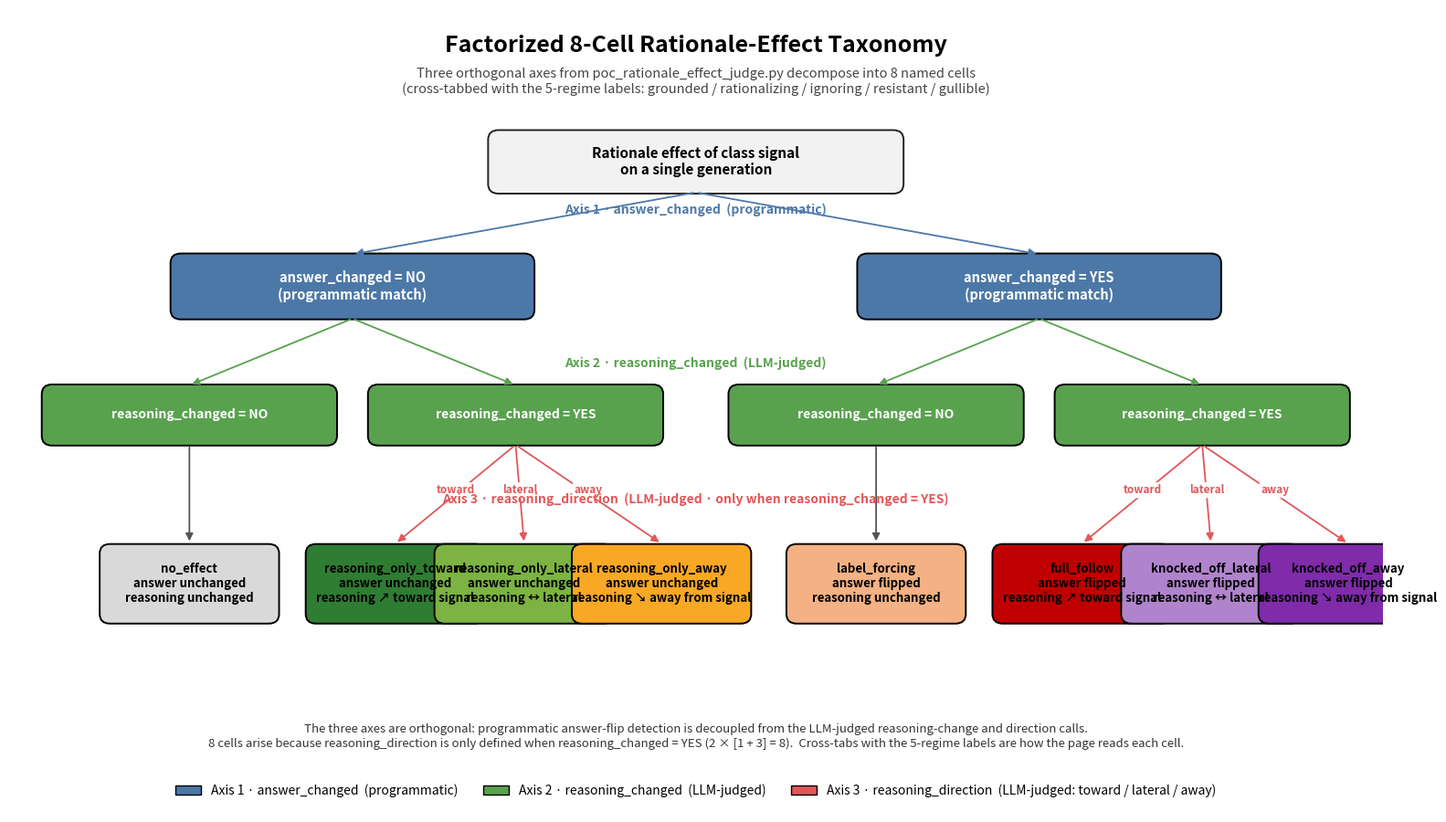

Reproduce this figure in Python. (Note: this script raises an exception after producing the figure.)
"""
fig_002: Factorized 8-Cell Rationale-Effect Taxonomy

Decision-tree visualization of the three orthogonal axes
(answer_changed, reasoning_changed, reasoning_direction)
decomposing into the 8 named cells from
source/poc_rationale_effect_judge.py.
"""

import matplotlib.pyplot as plt
import matplotlib.patches as mpatches
from matplotlib.patches import FancyBboxPatch, FancyArrowPatch

OUT = "/home/wangni/notion-figures/ccg-benchmark-grounded-reasoning-vs-rationalization-in-class/fig_002.png"

# Axis palette
COL_AX1 = "#4C78A8"   # answer_changed  (programmatic)
COL_AX2 = "#59A14F"   # reasoning_changed (LLM-judged)
COL_AX3 = "#E15759"   # reasoning_direction (LLM-judged)

# Cell category colors (tinted by their semantics)
LEAF_COLORS = {
    "no_effect":              "#D9D9D9",
    "label_forcing":          "#F4B183",
    "full_follow":            "#C00000",
    "knocked_off_away":       "#7F2BAA",
    "knocked_off_lateral":    "#B084CC",
    "reasoning_only_toward":  "#2E7D32",
    "reasoning_only_lateral": "#7CB342",
    "reasoning_only_away":    "#F9A825",
}

fig, ax = plt.subplots(figsize=(16, 10), dpi=200)
ax.set_xlim(0, 16)
ax.set_ylim(0, 10)
ax.set_axis_off()
ax.set_facecolor("white")
fig.patch.set_facecolor("white")

# ---------- Title ----------
ax.text(
    8, 9.55,
    "Factorized 8-Cell Rationale-Effect Taxonomy",
    ha="center", va="center",
    fontsize=18, fontweight="bold",
)
ax.text(
    8, 9.10,
    "Three orthogonal axes from poc_rationale_effect_judge.py "
    "decompose into 8 named cells\n"
    "(cross-tabbed with the 5-regime labels: grounded / rationalizing / "
    "ignoring / resistant / gullible)",
    ha="center", va="center",
    fontsize=10.5, style="italic", color="#444444",
)

# ---------- Helper to draw a node ----------
def node(x, y, w, h, label, fc, ec="black", fontsize=10.5, fontweight="normal", txtcolor="black"):
    box = FancyBboxPatch(
        (x - w / 2, y - h / 2),
        w, h,
        boxstyle="round,pad=0.02,rounding_size=0.12",
        linewidth=1.4,
        facecolor=fc,
        edgecolor=ec,
    )
    ax.add_patch(box)
    ax.text(
        x, y, label,
        ha="center", va="center",
        fontsize=fontsize, fontweight=fontweight, color=txtcolor,
    )

def arrow(x1, y1, x2, y2, color="#555555", label=None, label_offset=(0, 0),
          label_color=None, label_bg=None, label_fontsize=9.5, label_weight="bold"):
    a = FancyArrowPatch(
        (x1, y1), (x2, y2),
        arrowstyle="-|>",
        mutation_scale=12,
        linewidth=1.3,
        color=color,
    )
    ax.add_patch(a)
    if label is not None:
        mx = (x1 + x2) / 2 + label_offset[0]
        my = (y1 + y2) / 2 + label_offset[1]
        ax.text(
            mx, my, label,
            ha="center", va="center",
            fontsize=label_fontsize,
            fontweight=label_weight,
            color=label_color or color,
            bbox=dict(
                boxstyle="round,pad=0.18",
                fc=label_bg or "white",
                ec="none",
                alpha=0.95,
            ),
        )

# ---------- Layout coords ----------
# Levels (y): root=8.1  L1=6.6  L2=5.0  leaves=3.0
Y_ROOT = 8.1
Y_L1   = 6.55
Y_L2   = 4.95
Y_LEAF = 2.85

# Root node
node(8, Y_ROOT, 4.8, 0.75,
     "Rationale effect of class signal\non a single generation",
     fc="#F2F2F2", ec="#222222", fontweight="bold", fontsize=11)

# L1 — axis 1 split: answer_changed
# Two branches:
node(4, Y_L1, 4.2, 0.78,
     "answer_changed = NO\n(programmatic match)",
     fc=COL_AX1, ec="black", fontweight="bold", fontsize=10.5, txtcolor="white")
node(12, Y_L1, 4.2, 0.78,
     "answer_changed = YES\n(programmatic match)",
     fc=COL_AX1, ec="black", fontweight="bold", fontsize=10.5, txtcolor="white")

arrow(8, Y_ROOT - 0.38, 4, Y_L1 + 0.40, color=COL_AX1)
arrow(8, Y_ROOT - 0.38, 12, Y_L1 + 0.40, color=COL_AX1)

# Axis-1 callout
ax.text(8, Y_L1 + 0.95, "Axis 1 · answer_changed  (programmatic)",
        ha="center", va="center", fontsize=10, fontweight="bold",
        color=COL_AX1)

# L2 — axis 2 split: reasoning_changed under each L1 branch
# Left (answer_changed = NO)
node(2.1, Y_L2, 3.4, 0.72,
     "reasoning_changed = NO",
     fc=COL_AX2, ec="black", fontweight="bold", fontsize=10, txtcolor="white")
node(5.9, Y_L2, 3.4, 0.72,
     "reasoning_changed = YES",
     fc=COL_AX2, ec="black", fontweight="bold", fontsize=10, txtcolor="white")

arrow(4, Y_L1 - 0.40, 2.1, Y_L2 + 0.37, color=COL_AX2)
arrow(4, Y_L1 - 0.40, 5.9, Y_L2 + 0.37, color=COL_AX2)

# Right (answer_changed = YES)
node(10.1, Y_L2, 3.4, 0.72,
     "reasoning_changed = NO",
     fc=COL_AX2, ec="black", fontweight="bold", fontsize=10, txtcolor="white")
node(13.9, Y_L2, 3.4, 0.72,
     "reasoning_changed = YES",
     fc=COL_AX2, ec="black", fontweight="bold", fontsize=10, txtcolor="white")

arrow(12, Y_L1 - 0.40, 10.1, Y_L2 + 0.37, color=COL_AX2)
arrow(12, Y_L1 - 0.40, 13.9, Y_L2 + 0.37, color=COL_AX2)

# Axis-2 callout
ax.text(8, Y_L2 + 0.65, "Axis 2 · reasoning_changed  (LLM-judged)",
        ha="center", va="center", fontsize=10, fontweight="bold",
        color=COL_AX2)

# ---------- Leaves ----------
# 1. answer NO,  reasoning NO  → no_effect            (single leaf)
# 2. answer NO,  reasoning YES → reasoning_only_{toward, lateral, away}
# 3. answer YES, reasoning NO  → label_forcing        (single leaf)
# 4. answer YES, reasoning YES → full_follow / knocked_off_lateral / knocked_off_away

leaf_w = 2.05
leaf_h = 0.95

def leaf(x, y, name, subtitle):
    node(x, y, leaf_w, leaf_h, f"{name}\n{subtitle}",
         fc=LEAF_COLORS[name], ec="black", fontweight="bold", fontsize=9.5)

# Branch A: no_effect (single leaf, sits straight under "reasoning_changed = NO")
leaf(2.1, Y_LEAF, "no_effect",
     "answer unchanged\nreasoning unchanged")
arrow(2.1, Y_L2 - 0.37, 2.1, Y_LEAF + 0.50, color="#555555")

# Branch B: reasoning_only_{toward, lateral, away}
# Place three leaves under x=5.9
x_b = [4.5, 6.0, 7.6]
names_b = ["reasoning_only_toward", "reasoning_only_lateral", "reasoning_only_away"]
subs_b  = ["answer unchanged\nreasoning ↗ toward signal",
           "answer unchanged\nreasoning ↔ lateral",
           "answer unchanged\nreasoning ↘ away from signal"]
dir_labels_b = ["toward", "lateral", "away"]
for xi, n, s, dl in zip(x_b, names_b, subs_b, dir_labels_b):
    leaf(xi, Y_LEAF, n, s)
    arrow(5.9, Y_L2 - 0.37, xi, Y_LEAF + 0.50,
          color=COL_AX3, label=dl,
          label_offset=(0.0, 0.05),
          label_bg="white", label_fontsize=8.5)

# Branch C: label_forcing (single leaf)
leaf(10.1, Y_LEAF, "label_forcing",
     "answer flipped\nreasoning unchanged")
arrow(10.1, Y_L2 - 0.37, 10.1, Y_LEAF + 0.50, color="#555555")

# Branch D: full_follow / knocked_off_lateral / knocked_off_away
x_d = [12.5, 14.0, 15.6]
names_d = ["full_follow", "knocked_off_lateral", "knocked_off_away"]
subs_d  = ["answer flipped\nreasoning ↗ toward signal",
           "answer flipped\nreasoning ↔ lateral",
           "answer flipped\nreasoning ↘ away from signal"]
dir_labels_d = ["toward", "lateral", "away"]
for xi, n, s, dl in zip(x_d, names_d, subs_d, dir_labels_d):
    leaf(xi, Y_LEAF, n, s)
    arrow(13.9, Y_L2 - 0.37, xi, Y_LEAF + 0.50,
          color=COL_AX3, label=dl,
          label_offset=(0.0, 0.05),
          label_bg="white", label_fontsize=8.5)

# Axis-3 callout (only applies on the YES-reasoning branches)
ax.text(8, Y_LEAF + 1.05,
        "Axis 3 · reasoning_direction  (LLM-judged · only when reasoning_changed = YES)",
        ha="center", va="center", fontsize=10, fontweight="bold", color=COL_AX3)

# ---------- Bottom: legend + caption ----------
# Axis legend
legend_handles = [
    mpatches.Patch(facecolor=COL_AX1, edgecolor="black",
                   label="Axis 1 · answer_changed  (programmatic)"),
    mpatches.Patch(facecolor=COL_AX2, edgecolor="black",
                   label="Axis 2 · reasoning_changed  (LLM-judged)"),
    mpatches.Patch(facecolor=COL_AX3, edgecolor="black",
                   label="Axis 3 · reasoning_direction  (LLM-judged: toward / lateral / away)"),
]
leg = ax.legend(
    handles=legend_handles,
    loc="lower center",
    bbox_to_anchor=(0.5, 0.005),
    ncol=3,
    frameon=False,
    fontsize=10,
)

# Caption
ax.text(
    8, 0.95,
    "The three axes are orthogonal: programmatic answer-flip detection "
    "is decoupled from the LLM-judged reasoning-change and direction calls.\n"
    "8 cells arise because reasoning_direction is only defined when "
    "reasoning_changed = YES (2 × [1 + 3] = 8).  Cross-tabs with the "
    "5-regime labels are how the page reads each cell.",
    ha="center", va="center",
    fontsize=9.5, color="#333333",
)

plt.tight_layout(rect=[0, 0.05, 1, 0.96])
plt.savefig(OUT, dpi=200, bbox_inches="tight", facecolor="white")
plt.close(fig)
print(f"Saved: {OUT}")
